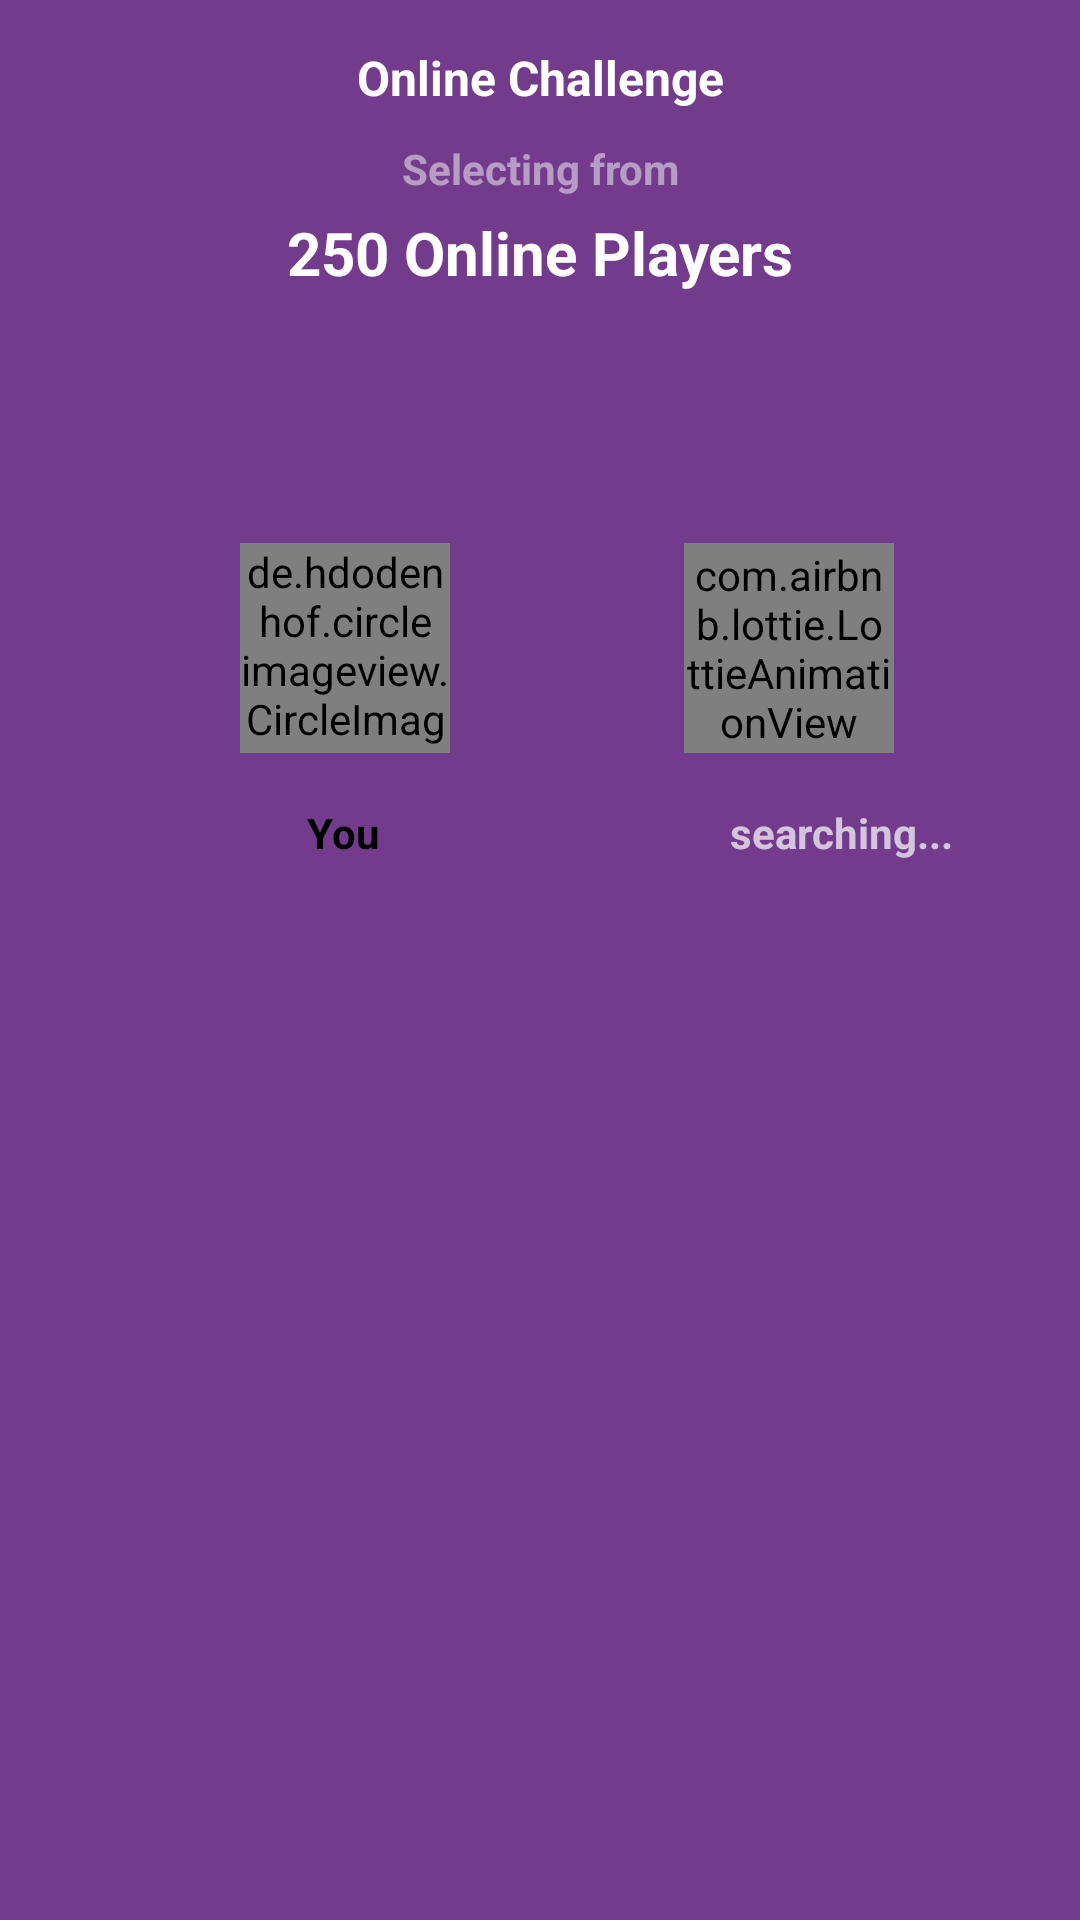

Layout XML and referenced resources for this Android screen:
<!-- AndroidManifest.xml: application theme AppTheme -->
<!-- res/layout/activity_player_selection.xml -->
<?xml version="1.0" encoding="utf-8"?>
<RelativeLayout
    xmlns:android="http://schemas.android.com/apk/res/android"
    xmlns:tools="http://schemas.android.com/tools"
    xmlns:app="http://schemas.android.com/apk/res-auto"
    android:layout_width="match_parent"
    android:layout_height="match_parent"
    android:background="@color/colorPrimaryDark"
    >

    <LinearLayout
        android:id="@+id/layout"
        android:layout_width="match_parent"
        android:layout_height="wrap_content"
        android:orientation="vertical"
        android:paddingTop="15dp"
        android:paddingBottom="20dp"
        >

        <TextView
            android:layout_width="match_parent"
            android:layout_height="wrap_content"
            android:text="Online Challenge"
            android:textStyle="bold"
            android:textColor="@color/white"
            android:textSize="16sp"
            android:gravity="center"
            />
        <TextView
            android:layout_width="match_parent"
            android:layout_height="wrap_content"
            android:layout_marginTop="10sp"
            android:text="Selecting from"
            android:textStyle="bold"
            android:textColor="@color/white"
            android:textSize="14sp"
            android:gravity="center"
            android:alpha="0.5"
            />
        <TextView
            android:id="@+id/txtPlayerCount"
            android:layout_width="match_parent"
            android:layout_height="wrap_content"
            android:layout_marginTop="5dp"
            android:text="250 Online Players"
            android:textStyle="bold"
            android:textColor="@color/white"
            android:textSize="20dp"
            android:gravity="center"
            />

    </LinearLayout>


    <androidx.constraintlayout.widget.ConstraintLayout
        android:layout_width="match_parent"
        android:layout_height="match_parent"
        android:orientation="horizontal"
        android:layout_below="@+id/layout"
        android:paddingTop="50dp"
        android:background="@color/master_blue_light"
        android:gravity="center_horizontal"
        android:layout_alignParentStart="true"
        android:layout_marginTop="-3dp"
        android:layout_marginStart="0dp"
        >

        <de.hdodenhof.circleimageview.CircleImageView
            android:id="@+id/imgViewPlayer"
            android:layout_width="70dp"
            android:layout_height="70dp"
            app:civ_border_width="0.5dp"
            app:civ_border_color="@color/white"
            android:src="@drawable/girl"
            app:layout_constraintStart_toStartOf="parent"
            android:layout_marginStart="80dp" android:layout_marginTop="16dp"
            app:layout_constraintTop_toTopOf="parent"/>

        <TextView
            android:layout_width="69dp"
            android:layout_height="37dp"
            android:layout_below="@+id/imgViewPlayer"
            android:text="You"
            android:end="@+id/imgViewPlayer"
            android:textColor="@color/black"
            android:textStyle="bold"
            android:gravity="center"
            android:id="@+id/textView8" android:layout_marginStart="80dp"
            app:layout_constraintStart_toStartOf="parent" android:layout_marginTop="8dp"
            app:layout_constraintTop_toBottomOf="@+id/imgViewPlayer"/>

        <com.airbnb.lottie.LottieAnimationView
            android:id="@+id/lottieAnim"
            android:layout_width="70dp"
            android:layout_height="70dp"
            app:lottie_autoPlay="true"
            app:lottie_fileName="search.json"
            app:lottie_loop="true"
            android:visibility="visible"
            app:layout_constraintStart_toEndOf="@+id/imgViewPlayer"
            android:layout_marginStart="8dp"
            android:layout_marginEnd="8dp"
            app:layout_constraintEnd_toEndOf="parent"
            app:layout_constraintHorizontal_bias="0.564"
            android:layout_marginTop="16dp"
            app:layout_constraintTop_toTopOf="parent"/>

        <de.hdodenhof.circleimageview.CircleImageView
            android:id="@+id/imgViewOpponent"
            android:layout_width="70dp"
            android:layout_height="70dp"
            app:civ_border_width="0.5dp"
            app:civ_border_color="@color/white"
            android:src="@drawable/girl"
            android:visibility="gone"
            app:layout_constraintEnd_toEndOf="parent"
            android:layout_marginEnd="80dp"
            android:layout_marginTop="16dp"
            app:layout_constraintTop_toTopOf="parent"/>

        <TextView
            android:id="@+id/txtViewOpponent"
            android:layout_width="135dp"
            android:layout_height="41dp"
            android:text="searching..."
            android:end="@+id/imgViewPlayer"
            android:textColor="@color/grey_text"
            android:textStyle="bold"
            android:gravity="center"
            android:visibility="visible"
            app:layout_constraintStart_toEndOf="@+id/textView8"
            android:layout_marginStart="64dp"
            android:layout_marginTop="92dp"
            android:layout_marginEnd="8dp" app:layout_constraintEnd_toEndOf="parent"
            app:layout_constraintHorizontal_bias="0.0" app:layout_constraintTop_toTopOf="parent"/>

        <com.google.android.material.button.MaterialButton
            android:id="@+id/btmNext"
            android:layout_width="wrap_content"
            android:layout_height="wrap_content"
            android:text="Start"
            android:visibility="gone"
            app:backgroundTint="@color/master_green1"
            app:cornerRadius="20dp"
            app:layout_constraintBottom_toBottomOf="parent"
            app:layout_constraintEnd_toEndOf="parent"
            app:layout_constraintHorizontal_bias="0.5"
            app:layout_constraintStart_toStartOf="parent"
            app:layout_constraintTop_toBottomOf="@+id/textView8"
            app:layout_constraintVertical_bias="0.322" />


    </androidx.constraintlayout.widget.ConstraintLayout>


</RelativeLayout>
<!-- resources referenced by this layout -->
<resources>
  <color name="black">#000000</color>
  <color name="colorPrimaryDark">#733b8c</color>
  <color name="white">#ffffff</color>
  <style name="AppTheme" parent="Theme.Design.NoActionBar">
          
          <item name="colorPrimary">@color/colorPrimary</item>
          <item name="colorPrimaryDark">@color/colorPrimaryDark</item>
          <item name="colorAccent">@color/colorAccent</item>
  
          <item name="android:windowActivityTransitions">true</item>
      </style>
  <color name="colorPrimary">#ff019e</color>
  <color name="colorAccent">#FF4081</color>
</resources>
